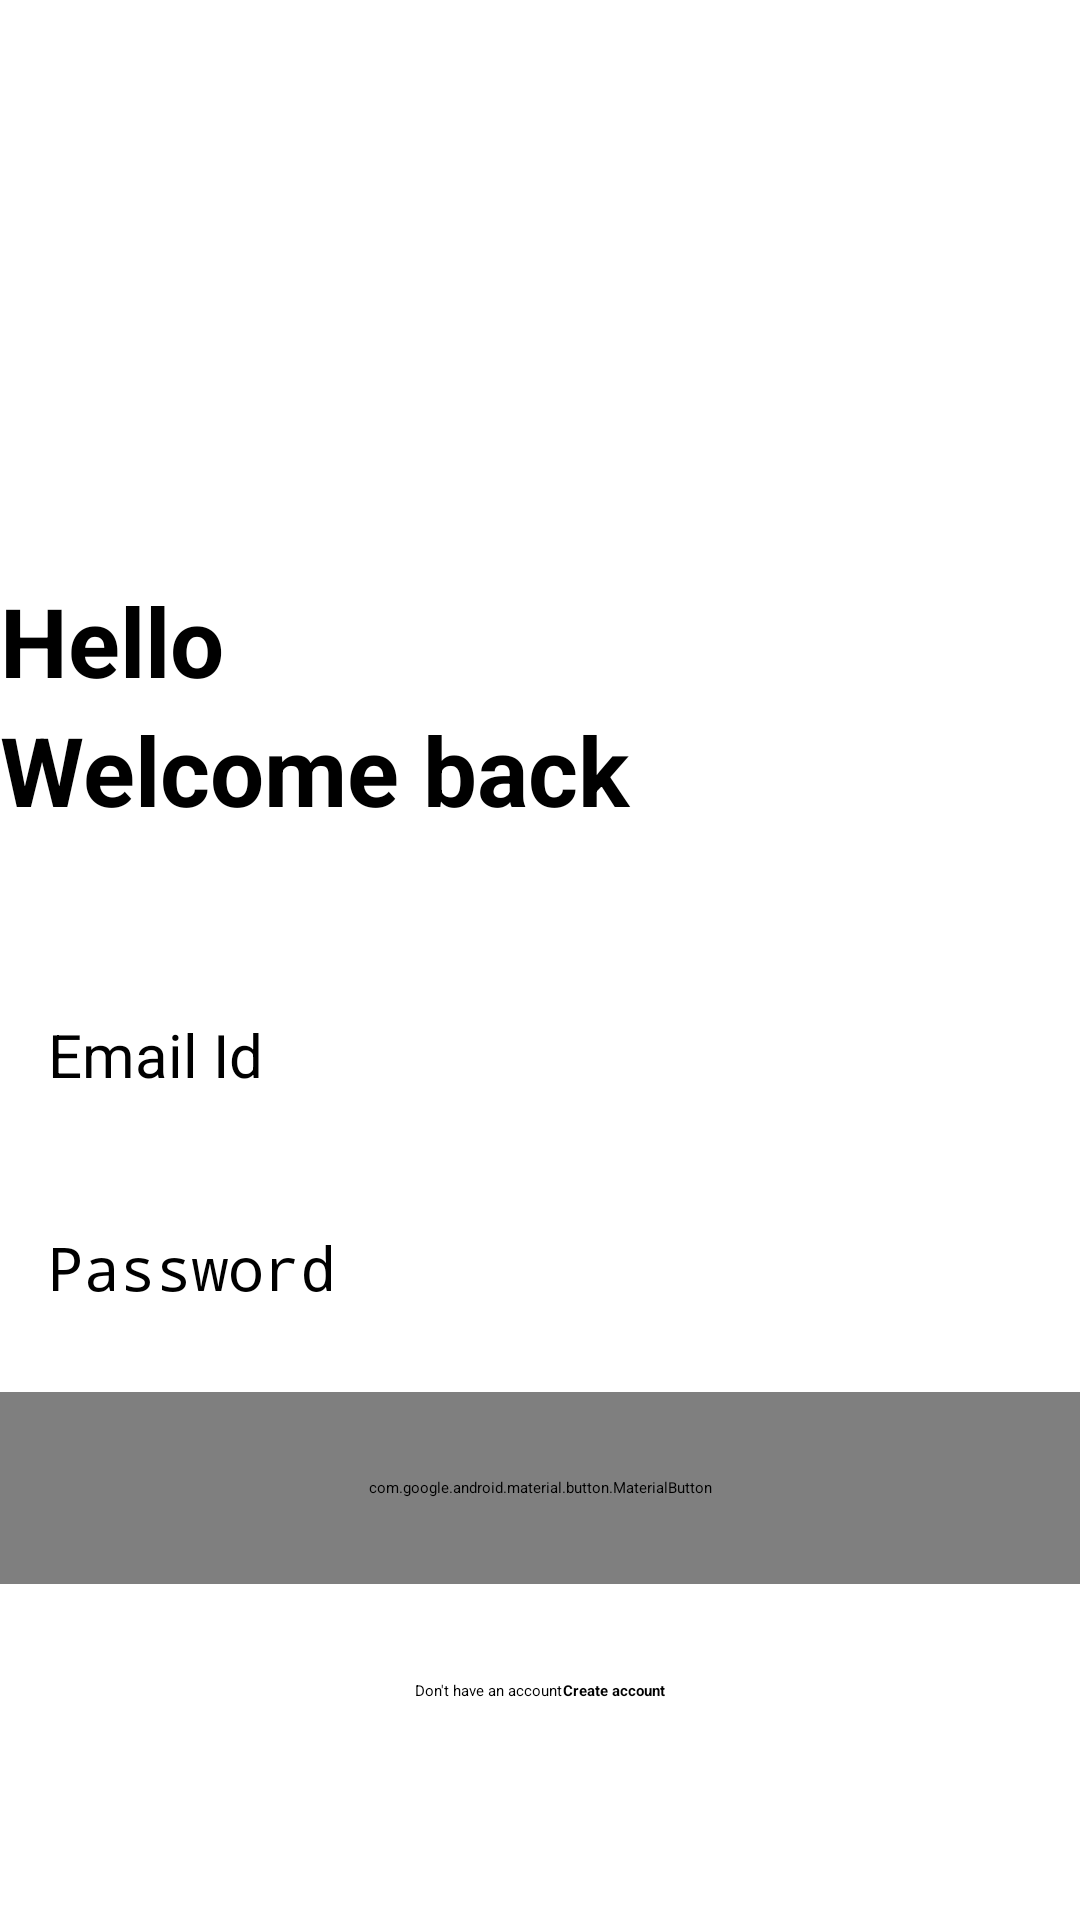

Layout XML and referenced resources for this Android screen:
<!-- AndroidManifest.xml: application theme Theme.MyApplication -->
<!-- res/layout/activity_login.xml -->
<?xml version="1.0" encoding="utf-8"?>
<RelativeLayout xmlns:android="http://schemas.android.com/apk/res/android"
    xmlns:app="http://schemas.android.com/apk/res-auto"
    xmlns:tools="http://schemas.android.com/tools"
    android:layout_width="match_parent"
    android:layout_height="match_parent"
    android:layout_marginVertical="16dp"
    android:layout_marginHorizontal="32dp"
    tools:context=".LoginActivity">

    <ImageView
        android:layout_width="128dp"
        android:layout_height="128dp"
        android:layout_centerHorizontal="true"
        android:layout_marginVertical="32dp"
        android:id="@+id/login2_icon"
        android:src="@drawable/login2"/>

    <LinearLayout
        android:layout_width="match_parent"
        android:layout_height="wrap_content"
        android:layout_below="@id/login2_icon"
        android:id="@+id/hello_text"
        android:orientation="vertical">

        <TextView
            android:layout_width="match_parent"
            android:layout_height="wrap_content"
            android:text="Hello"
            android:textStyle="bold"
            android:textSize="32sp"
            android:textColor="@color/black"/>

        <TextView
            android:layout_width="match_parent"
            android:layout_height="wrap_content"
            android:text="Welcome back"
            android:textStyle="bold"
            android:textSize="32sp"
            android:textColor="@color/black"/>
    </LinearLayout>
    <LinearLayout
        android:layout_width="match_parent"
        android:layout_height="wrap_content"
        android:id="@+id/form_layout"
        android:layout_below="@id/hello_text"
        android:layout_marginVertical="32dp"
        android:orientation="vertical">

        <EditText
            android:layout_width="match_parent"
            android:layout_height="wrap_content"
            android:id="@+id/email_edit_text"
            android:inputType="textEmailAddress"
            android:hint="Email Id"
            android:textSize="20sp"
            android:background="@drawable/rounded_corner"
            android:padding="16dp"
            android:layout_marginTop="12dp"
            />
        <EditText
            android:layout_width="match_parent"
            android:layout_height="wrap_content"
            android:id="@+id/password_edit_text"
            android:inputType="textPassword"
            android:hint="Password"
            android:textSize="20sp"
            android:background="@drawable/rounded_corner"
            android:padding="16dp"
            android:layout_marginTop="12dp"
            />


        <com.google.android.material.button.MaterialButton
            android:layout_width="match_parent"
            android:id="@+id/login_btn"
            android:layout_height="64dp"
            android:text="Login"
            android:layout_marginTop="12dp"
            android:textSize="16sp"
            />

        <ProgressBar
            android:layout_width="24dp"
            android:layout_height="64dp"
            android:id="@+id/progress_bar"
            android:layout_gravity="center"
            android:visibility="gone"
            android:layout_marginTop="12dp"
            />

    </LinearLayout>

    <LinearLayout
        android:layout_width="match_parent"
        android:layout_height="wrap_content"
        android:layout_below="@id/form_layout"
        android:orientation="horizontal"
        android:gravity="center">

        <TextView
            android:layout_width="wrap_content"
            android:layout_height="wrap_content"
            android:text="Don't have an account"/>
        <TextView
            android:layout_width="wrap_content"
            android:layout_height="wrap_content"
            android:textStyle="bold"
            android:id="@+id/create_account_text_view_btn"
            android:text="Create account"/>
    </LinearLayout>

</RelativeLayout>
<!-- resources referenced by this layout -->
<resources>
  <color name="black">#000000</color>
</resources>
